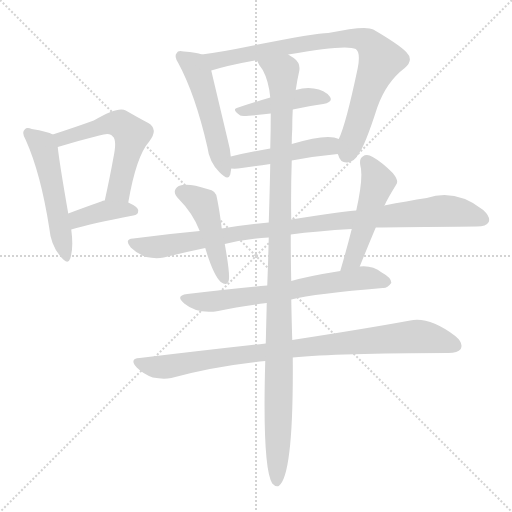
t = 0.00 s
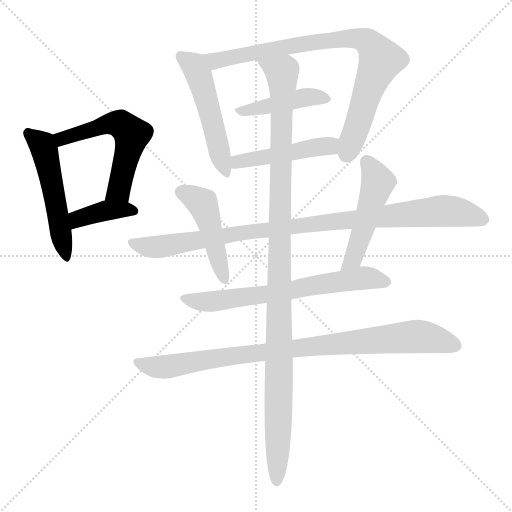
t = 2.00 s
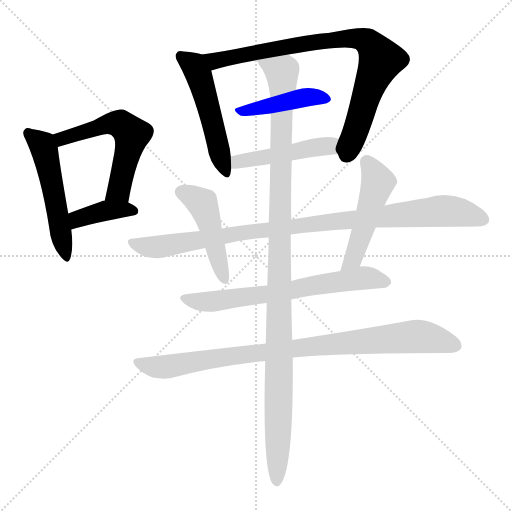
t = 4.01 s
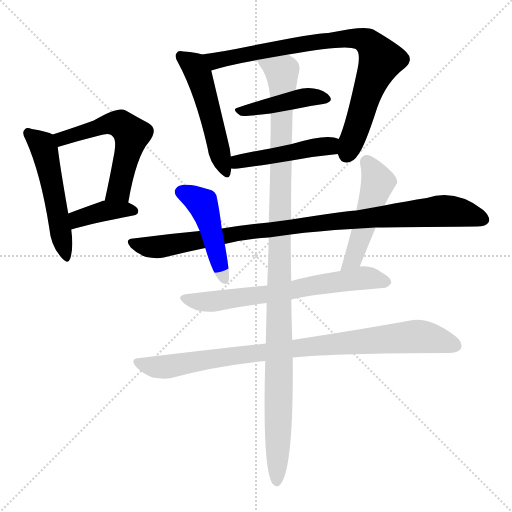
t = 6.01 s
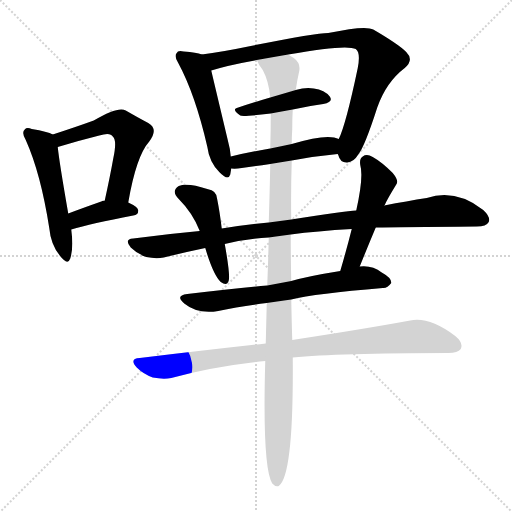
t = 8.01 s
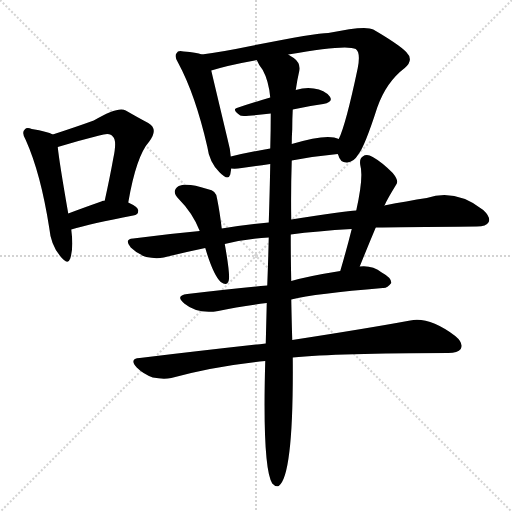
t = 10.01 s

The animated SVG that drew these frames (rendered in a browser with its animation timeline set to each time). Animation: 13 CSS @keyframes rules; one cycle of 10.01 s.

<svg version="1.1" viewBox="0 0 1024 1024" xmlns="http://www.w3.org/2000/svg">
  <g stroke="lightgray" stroke-dasharray="1,1" stroke-width="1" transform="scale(4, 4)">
    <line x1="0" y1="0" x2="256" y2="256"></line>
    <line x1="256" y1="0" x2="0" y2="256"></line>
    <line x1="128" y1="0" x2="128" y2="256"></line>
    <line x1="0" y1="128" x2="256" y2="128"></line>
  </g>
<g transform="scale(1, -1) translate(0, -900)">
   <style type="text/css">
    @keyframes keyframes0 {
      from {
       stroke: blue;
       stroke-dashoffset: 519;
       stroke-width: 128;
       }
       63% {
       animation-timing-function: step-end;
       stroke: blue;
       stroke-dashoffset: 0;
       stroke-width: 128;
       }
       to {
       stroke: black;
       stroke-width: 1024;
       }
       }
       #make-me-a-hanzi-animation-0 {
         animation: keyframes0 0.672363s both;
         animation-delay: 0.000000s;
         animation-timing-function: linear;
       }
    @keyframes keyframes1 {
      from {
       stroke: blue;
       stroke-dashoffset: 558;
       stroke-width: 128;
       }
       64% {
       animation-timing-function: step-end;
       stroke: blue;
       stroke-dashoffset: 0;
       stroke-width: 128;
       }
       to {
       stroke: black;
       stroke-width: 1024;
       }
       }
       #make-me-a-hanzi-animation-1 {
         animation: keyframes1 0.704102s both;
         animation-delay: 0.672363s;
         animation-timing-function: linear;
       }
    @keyframes keyframes2 {
      from {
       stroke: blue;
       stroke-dashoffset: 387;
       stroke-width: 128;
       }
       56% {
       animation-timing-function: step-end;
       stroke: blue;
       stroke-dashoffset: 0;
       stroke-width: 128;
       }
       to {
       stroke: black;
       stroke-width: 1024;
       }
       }
       #make-me-a-hanzi-animation-2 {
         animation: keyframes2 0.564941s both;
         animation-delay: 1.376465s;
         animation-timing-function: linear;
       }
    @keyframes keyframes3 {
      from {
       stroke: blue;
       stroke-dashoffset: 508;
       stroke-width: 128;
       }
       62% {
       animation-timing-function: step-end;
       stroke: blue;
       stroke-dashoffset: 0;
       stroke-width: 128;
       }
       to {
       stroke: black;
       stroke-width: 1024;
       }
       }
       #make-me-a-hanzi-animation-3 {
         animation: keyframes3 0.663411s both;
         animation-delay: 1.941406s;
         animation-timing-function: linear;
       }
    @keyframes keyframes4 {
      from {
       stroke: blue;
       stroke-dashoffset: 836;
       stroke-width: 128;
       }
       73% {
       animation-timing-function: step-end;
       stroke: blue;
       stroke-dashoffset: 0;
       stroke-width: 128;
       }
       to {
       stroke: black;
       stroke-width: 1024;
       }
       }
       #make-me-a-hanzi-animation-4 {
         animation: keyframes4 0.930339s both;
         animation-delay: 2.604818s;
         animation-timing-function: linear;
       }
    @keyframes keyframes5 {
      from {
       stroke: blue;
       stroke-dashoffset: 432;
       stroke-width: 128;
       }
       58% {
       animation-timing-function: step-end;
       stroke: blue;
       stroke-dashoffset: 0;
       stroke-width: 128;
       }
       to {
       stroke: black;
       stroke-width: 1024;
       }
       }
       #make-me-a-hanzi-animation-5 {
         animation: keyframes5 0.601562s both;
         animation-delay: 3.535156s;
         animation-timing-function: linear;
       }
    @keyframes keyframes6 {
      from {
       stroke: blue;
       stroke-dashoffset: 466;
       stroke-width: 128;
       }
       60% {
       animation-timing-function: step-end;
       stroke: blue;
       stroke-dashoffset: 0;
       stroke-width: 128;
       }
       to {
       stroke: black;
       stroke-width: 1024;
       }
       }
       #make-me-a-hanzi-animation-6 {
         animation: keyframes6 0.629232s both;
         animation-delay: 4.136719s;
         animation-timing-function: linear;
       }
    @keyframes keyframes7 {
      from {
       stroke: blue;
       stroke-dashoffset: 966;
       stroke-width: 128;
       }
       76% {
       animation-timing-function: step-end;
       stroke: blue;
       stroke-dashoffset: 0;
       stroke-width: 128;
       }
       to {
       stroke: black;
       stroke-width: 1024;
       }
       }
       #make-me-a-hanzi-animation-7 {
         animation: keyframes7 1.036133s both;
         animation-delay: 4.765951s;
         animation-timing-function: linear;
       }
    @keyframes keyframes8 {
      from {
       stroke: blue;
       stroke-dashoffset: 462;
       stroke-width: 128;
       }
       60% {
       animation-timing-function: step-end;
       stroke: blue;
       stroke-dashoffset: 0;
       stroke-width: 128;
       }
       to {
       stroke: black;
       stroke-width: 1024;
       }
       }
       #make-me-a-hanzi-animation-8 {
         animation: keyframes8 0.625977s both;
         animation-delay: 5.802083s;
         animation-timing-function: linear;
       }
    @keyframes keyframes9 {
      from {
       stroke: blue;
       stroke-dashoffset: 492;
       stroke-width: 128;
       }
       62% {
       animation-timing-function: step-end;
       stroke: blue;
       stroke-dashoffset: 0;
       stroke-width: 128;
       }
       to {
       stroke: black;
       stroke-width: 1024;
       }
       }
       #make-me-a-hanzi-animation-9 {
         animation: keyframes9 0.650391s both;
         animation-delay: 6.428060s;
         animation-timing-function: linear;
       }
    @keyframes keyframes10 {
      from {
       stroke: blue;
       stroke-dashoffset: 663;
       stroke-width: 128;
       }
       68% {
       animation-timing-function: step-end;
       stroke: blue;
       stroke-dashoffset: 0;
       stroke-width: 128;
       }
       to {
       stroke: black;
       stroke-width: 1024;
       }
       }
       #make-me-a-hanzi-animation-10 {
         animation: keyframes10 0.789551s both;
         animation-delay: 7.078451s;
         animation-timing-function: linear;
       }
    @keyframes keyframes11 {
      from {
       stroke: blue;
       stroke-dashoffset: 898;
       stroke-width: 128;
       }
       75% {
       animation-timing-function: step-end;
       stroke: blue;
       stroke-dashoffset: 0;
       stroke-width: 128;
       }
       to {
       stroke: black;
       stroke-width: 1024;
       }
       }
       #make-me-a-hanzi-animation-11 {
         animation: keyframes11 0.980794s both;
         animation-delay: 7.868001s;
         animation-timing-function: linear;
       }
    @keyframes keyframes12 {
      from {
       stroke: blue;
       stroke-dashoffset: 1121;
       stroke-width: 128;
       }
       78% {
       animation-timing-function: step-end;
       stroke: blue;
       stroke-dashoffset: 0;
       stroke-width: 128;
       }
       to {
       stroke: black;
       stroke-width: 1024;
       }
       }
       #make-me-a-hanzi-animation-12 {
         animation: keyframes12 1.162272s both;
         animation-delay: 8.848796s;
         animation-timing-function: linear;
       }
</style>
<path d="M 105.5 631.0 Q 95.5 637.0 63.5 642.0 Q 53.5 646.0 49.5 641.0 Q 42.5 635.0 51.5 620.0 Q 81.5 553.0 98.5 444.0 Q 101.5 411.0 119.5 389.0 Q 135.5 368.0 140.5 383.0 Q 147.5 404.0 142.5 441.0 L 136.5 473.0 Q 118.5 576.0 115.5 606.0 C 113.5 628.0 113.5 628.0 105.5 631.0 Z" fill="lightgray"></path> 
<path d="M 256.5 495.0 Q 272.5 588.0 298.5 617.0 Q 317.5 642.0 296.5 654.0 Q 277.5 664.0 251.5 679.0 Q 236.5 688.0 187.5 659.0 Q 154.5 647.0 105.5 631.0 C 76.5 622.0 86.5 597.0 115.5 606.0 Q 154.5 618.0 198.5 629.0 Q 220.5 636.0 225.5 627.0 Q 234.5 620.0 226.5 583.0 Q 219.5 544.0 209.5 499.0 C 203.5 470.0 251.5 465.0 256.5 495.0 Z" fill="lightgray"></path> 
<path d="M 142.5 441.0 Q 181.5 453.0 266.5 469.0 Q 276.5 470.0 276.5 479.0 Q 276.5 486.0 256.5 495.0 L 209.5 499.0 Q 205.5 499.0 202.5 497.0 Q 165.5 484.0 136.5 473.0 C 108.5 462.0 113.5 432.0 142.5 441.0 Z" fill="lightgray"></path> 
<path d="M 403.5 791.0 Q 393.5 795.0 367.5 797.0 Q 355.5 800.0 353.5 794.0 Q 347.5 788.0 356.5 774.0 Q 390.5 711.0 414.5 607.0 Q 418.5 576.0 438.5 556.0 Q 456.5 537.0 460.5 551.0 L 462.5 563.0 L 461.5 587.0 Q 460.5 602.0 455.5 620.0 Q 430.5 725.0 422.5 759.0 C 415.5 787.0 415.5 787.0 403.5 791.0 Z" fill="lightgray"></path> 
<path d="M 675.5 592.0 Q 675.5 591.0 676.5 590.0 Q 680.5 574.0 694.5 575.0 Q 707.5 576.0 716.5 591.0 Q 729.5 607.0 754.5 685.0 Q 772.5 736.0 809.5 764.0 Q 828.5 780.0 812.5 796.0 Q 796.5 812.0 746.5 841.0 Q 731.5 850.0 656.5 834.0 Q 631.5 834.0 501.5 808.0 Q 443.5 796.0 403.5 791.0 C 373.5 787.0 393.5 750.0 422.5 759.0 Q 452.5 769.0 513.5 780.0 L 576.5 791.0 Q 693.5 812.0 711.5 802.0 Q 721.5 795.0 715.5 764.0 Q 691.5 650.0 677.5 622.0 C 669.5 601.0 669.5 601.0 675.5 592.0 Z" fill="lightgray"></path> 
<path d="M 585.5 681.0 Q 616.5 688.0 646.5 692.0 Q 667.5 696.0 659.5 707.0 Q 649.5 720.0 627.5 723.0 Q 611.5 726.0 591.5 720.0 L 540.5 705.0 Q 506.5 695.0 476.5 685.0 Q 461.5 682.0 480.5 669.0 Q 484.5 666.0 541.5 673.0 L 585.5 681.0 Z" fill="lightgray"></path> 
<path d="M 583.5 579.0 Q 631.5 588.0 675.5 592.0 C 705.5 595.0 705.5 611.0 677.5 622.0 Q 655.5 634.0 583.5 612.0 L 540.5 603.0 Q 498.5 596.0 461.5 587.0 C 432.5 580.0 432.5 564.0 462.5 563.0 Q 471.5 562.0 483.5 564.0 Q 511.5 568.0 540.5 572.0 L 583.5 579.0 Z" fill="lightgray"></path> 
<path d="M 751.5 445.0 Q 796.5 446.0 953.5 447.0 Q 972.5 447.0 977.5 456.0 Q 981.5 466.0 966.5 480.0 Q 911.5 523.0 853.5 504.0 Q 814.5 498.0 768.5 489.0 L 712.5 479.0 Q 690.5 478.0 582.5 461.0 L 537.5 455.0 Q 491.5 451.0 443.5 443.0 L 399.5 438.0 Q 333.5 432.0 266.5 423.0 Q 247.5 422.0 261.5 405.0 Q 274.5 392.0 292.5 386.0 Q 311.5 382.0 327.5 385.0 Q 367.5 395.0 410.5 404.0 L 449.5 412.0 Q 491.5 422.0 537.5 425.0 L 581.5 431.0 Q 633.5 438.0 703.5 442.0 L 751.5 445.0 Z" fill="lightgray"></path> 
<path d="M 443.5 443.0 Q 439.5 476.0 434.5 501.0 Q 434.5 519.0 414.5 522.0 Q 375.5 535.0 357.5 528.0 Q 341.5 518.0 357.5 502.0 Q 385.5 474.0 399.5 438.0 L 410.5 404.0 Q 426.5 350.0 441.5 336.0 Q 454.5 327.0 457.5 339.0 Q 460.5 351.0 449.5 412.0 L 443.5 443.0 Z" fill="lightgray"></path> 
<path d="M 719.5 367.0 Q 735.5 407.0 751.5 445.0 L 768.5 489.0 Q 768.5 490.0 769.5 490.0 Q 773.5 500.0 792.5 531.0 Q 798.5 538.0 785.5 554.0 Q 763.5 576.0 745.5 586.0 Q 733.5 593.0 725.5 587.0 Q 718.5 583.0 720.5 570.0 Q 727.5 546.0 712.5 479.0 L 703.5 442.0 Q 693.5 402.0 680.5 358.0 C 672.5 329.0 708.5 339.0 719.5 367.0 Z" fill="lightgray"></path> 
<path d="M 582.5 301.0 Q 630.5 313.0 765.5 324.0 Q 774.5 323.0 782.5 334.0 Q 783.5 344.0 763.5 355.0 Q 744.5 370.0 719.5 367.0 L 680.5 358.0 Q 617.5 348.0 582.5 338.0 L 534.5 329.0 Q 471.5 323.0 374.5 312.0 Q 349.5 309.0 368.5 293.0 Q 395.5 271.0 436.5 278.0 Q 479.5 287.0 533.5 294.0 L 582.5 301.0 Z" fill="lightgray"></path> 
<path d="M 585.5 185.0 Q 675.5 194.0 896.5 194.0 Q 915.5 194.0 921.5 202.0 Q 927.5 214.0 910.5 228.0 Q 858.5 267.0 820.5 259.0 Q 733.5 243.0 584.5 220.0 L 531.5 213.0 Q 413.5 200.0 279.5 184.0 Q 257.5 183.0 273.5 165.0 Q 286.5 152.0 305.5 145.0 Q 326.5 141.0 342.5 144.0 Q 430.5 168.0 530.5 178.0 L 585.5 185.0 Z" fill="lightgray"></path> 
<path d="M 530.5 178.0 Q 524.5 -35.0 544.5 -67.0 Q 550.5 -74.0 557.5 -72.0 Q 587.5 -51.0 585.5 185.0 L 584.5 220.0 Q 583.5 251.0 582.5 301.0 L 582.5 338.0 Q 581.5 380.0 581.5 431.0 L 582.5 461.0 Q 581.5 516.0 583.5 579.0 L 583.5 612.0 Q 583.5 627.0 584.5 642.0 Q 584.5 664.0 585.5 681.0 L 591.5 720.0 Q 594.5 741.0 598.5 758.0 Q 601.5 774.0 587.5 784.0 Q 581.5 788.0 576.5 791.0 C 553.5 811.0 498.5 806.0 513.5 780.0 Q 517.5 770.0 525.5 760.0 Q 537.5 738.0 540.5 705.0 L 541.5 673.0 Q 541.5 640.0 540.5 603.0 L 540.5 572.0 Q 539.5 518.0 537.5 455.0 L 537.5 425.0 Q 536.5 380.0 534.5 329.0 L 533.5 294.0 Q 532.5 255.0 531.5 213.0 L 530.5 178.0 Z" fill="lightgray"></path> 
      <clipPath id="make-me-a-hanzi-clip-0">
      <path d="M 105.5 631.0 Q 95.5 637.0 63.5 642.0 Q 53.5 646.0 49.5 641.0 Q 42.5 635.0 51.5 620.0 Q 81.5 553.0 98.5 444.0 Q 101.5 411.0 119.5 389.0 Q 135.5 368.0 140.5 383.0 Q 147.5 404.0 142.5 441.0 L 136.5 473.0 Q 118.5 576.0 115.5 606.0 C 113.5 628.0 113.5 628.0 105.5 631.0 Z" fill="lightgray"></path>
      </clipPath>
      <path clip-path="url(#make-me-a-hanzi-clip-0)" d="M 57.5 634.0 L 84.5 610.0 L 91.5 590.0 L 130.5 388.0 " fill="none" id="make-me-a-hanzi-animation-0" stroke-dasharray="391 782" stroke-linecap="round"></path>

      <clipPath id="make-me-a-hanzi-clip-1">
      <path d="M 256.5 495.0 Q 272.5 588.0 298.5 617.0 Q 317.5 642.0 296.5 654.0 Q 277.5 664.0 251.5 679.0 Q 236.5 688.0 187.5 659.0 Q 154.5 647.0 105.5 631.0 C 76.5 622.0 86.5 597.0 115.5 606.0 Q 154.5 618.0 198.5 629.0 Q 220.5 636.0 225.5 627.0 Q 234.5 620.0 226.5 583.0 Q 219.5 544.0 209.5 499.0 C 203.5 470.0 251.5 465.0 256.5 495.0 Z" fill="lightgray"></path>
      </clipPath>
      <path clip-path="url(#make-me-a-hanzi-clip-1)" d="M 115.5 628.0 L 123.5 623.0 L 222.5 654.0 L 243.5 650.0 L 263.5 631.0 L 237.5 519.0 L 217.5 505.0 " fill="none" id="make-me-a-hanzi-animation-1" stroke-dasharray="430 860" stroke-linecap="round"></path>

      <clipPath id="make-me-a-hanzi-clip-2">
      <path d="M 142.5 441.0 Q 181.5 453.0 266.5 469.0 Q 276.5 470.0 276.5 479.0 Q 276.5 486.0 256.5 495.0 L 209.5 499.0 Q 205.5 499.0 202.5 497.0 Q 165.5 484.0 136.5 473.0 C 108.5 462.0 113.5 432.0 142.5 441.0 Z" fill="lightgray"></path>
      </clipPath>
      <path clip-path="url(#make-me-a-hanzi-clip-2)" d="M 146.5 447.0 L 160.5 464.0 L 201.5 477.0 L 267.5 478.0 " fill="none" id="make-me-a-hanzi-animation-2" stroke-dasharray="259 518" stroke-linecap="round"></path>

      <clipPath id="make-me-a-hanzi-clip-3">
      <path d="M 403.5 791.0 Q 393.5 795.0 367.5 797.0 Q 355.5 800.0 353.5 794.0 Q 347.5 788.0 356.5 774.0 Q 390.5 711.0 414.5 607.0 Q 418.5 576.0 438.5 556.0 Q 456.5 537.0 460.5 551.0 L 462.5 563.0 L 461.5 587.0 Q 460.5 602.0 455.5 620.0 Q 430.5 725.0 422.5 759.0 C 415.5 787.0 415.5 787.0 403.5 791.0 Z" fill="lightgray"></path>
      </clipPath>
      <path clip-path="url(#make-me-a-hanzi-clip-3)" d="M 362.5 787.0 L 387.5 768.0 L 397.5 749.0 L 450.5 557.0 " fill="none" id="make-me-a-hanzi-animation-3" stroke-dasharray="380 760" stroke-linecap="round"></path>

      <clipPath id="make-me-a-hanzi-clip-4">
      <path d="M 675.5 592.0 Q 675.5 591.0 676.5 590.0 Q 680.5 574.0 694.5 575.0 Q 707.5 576.0 716.5 591.0 Q 729.5 607.0 754.5 685.0 Q 772.5 736.0 809.5 764.0 Q 828.5 780.0 812.5 796.0 Q 796.5 812.0 746.5 841.0 Q 731.5 850.0 656.5 834.0 Q 631.5 834.0 501.5 808.0 Q 443.5 796.0 403.5 791.0 C 373.5 787.0 393.5 750.0 422.5 759.0 Q 452.5 769.0 513.5 780.0 L 576.5 791.0 Q 693.5 812.0 711.5 802.0 Q 721.5 795.0 715.5 764.0 Q 691.5 650.0 677.5 622.0 C 669.5 601.0 669.5 601.0 675.5 592.0 Z" fill="lightgray"></path>
      </clipPath>
      <path clip-path="url(#make-me-a-hanzi-clip-4)" d="M 409.5 788.0 L 429.5 778.0 L 670.5 823.0 L 710.5 824.0 L 734.5 817.0 L 761.5 780.0 L 692.5 591.0 " fill="none" id="make-me-a-hanzi-animation-4" stroke-dasharray="708 1416" stroke-linecap="round"></path>

      <clipPath id="make-me-a-hanzi-clip-5">
      <path d="M 585.5 681.0 Q 616.5 688.0 646.5 692.0 Q 667.5 696.0 659.5 707.0 Q 649.5 720.0 627.5 723.0 Q 611.5 726.0 591.5 720.0 L 540.5 705.0 Q 506.5 695.0 476.5 685.0 Q 461.5 682.0 480.5 669.0 Q 484.5 666.0 541.5 673.0 L 585.5 681.0 Z" fill="lightgray"></path>
      </clipPath>
      <path clip-path="url(#make-me-a-hanzi-clip-5)" d="M 477.5 677.0 L 611.5 706.0 L 650.5 702.0 " fill="none" id="make-me-a-hanzi-animation-5" stroke-dasharray="304 608" stroke-linecap="round"></path>

      <clipPath id="make-me-a-hanzi-clip-6">
      <path d="M 583.5 579.0 Q 631.5 588.0 675.5 592.0 C 705.5 595.0 705.5 611.0 677.5 622.0 Q 655.5 634.0 583.5 612.0 L 540.5 603.0 Q 498.5 596.0 461.5 587.0 C 432.5 580.0 432.5 564.0 462.5 563.0 Q 471.5 562.0 483.5 564.0 Q 511.5 568.0 540.5 572.0 L 583.5 579.0 Z" fill="lightgray"></path>
      </clipPath>
      <path clip-path="url(#make-me-a-hanzi-clip-6)" d="M 467.5 569.0 L 483.5 579.0 L 658.5 608.0 L 670.5 615.0 " fill="none" id="make-me-a-hanzi-animation-6" stroke-dasharray="338 676" stroke-linecap="round"></path>

      <clipPath id="make-me-a-hanzi-clip-7">
      <path d="M 751.5 445.0 Q 796.5 446.0 953.5 447.0 Q 972.5 447.0 977.5 456.0 Q 981.5 466.0 966.5 480.0 Q 911.5 523.0 853.5 504.0 Q 814.5 498.0 768.5 489.0 L 712.5 479.0 Q 690.5 478.0 582.5 461.0 L 537.5 455.0 Q 491.5 451.0 443.5 443.0 L 399.5 438.0 Q 333.5 432.0 266.5 423.0 Q 247.5 422.0 261.5 405.0 Q 274.5 392.0 292.5 386.0 Q 311.5 382.0 327.5 385.0 Q 367.5 395.0 410.5 404.0 L 449.5 412.0 Q 491.5 422.0 537.5 425.0 L 581.5 431.0 Q 633.5 438.0 703.5 442.0 L 751.5 445.0 Z" fill="lightgray"></path>
      </clipPath>
      <path clip-path="url(#make-me-a-hanzi-clip-7)" d="M 264.5 414.0 L 311.5 406.0 L 595.5 450.0 L 868.5 477.0 L 909.5 477.0 L 966.5 461.0 " fill="none" id="make-me-a-hanzi-animation-7" stroke-dasharray="838 1676" stroke-linecap="round"></path>

      <clipPath id="make-me-a-hanzi-clip-8">
      <path d="M 443.5 443.0 Q 439.5 476.0 434.5 501.0 Q 434.5 519.0 414.5 522.0 Q 375.5 535.0 357.5 528.0 Q 341.5 518.0 357.5 502.0 Q 385.5 474.0 399.5 438.0 L 410.5 404.0 Q 426.5 350.0 441.5 336.0 Q 454.5 327.0 457.5 339.0 Q 460.5 351.0 449.5 412.0 L 443.5 443.0 Z" fill="lightgray"></path>
      </clipPath>
      <path clip-path="url(#make-me-a-hanzi-clip-8)" d="M 363.5 515.0 L 404.5 493.0 L 448.5 340.0 " fill="none" id="make-me-a-hanzi-animation-8" stroke-dasharray="334 668" stroke-linecap="round"></path>

      <clipPath id="make-me-a-hanzi-clip-9">
      <path d="M 719.5 367.0 Q 735.5 407.0 751.5 445.0 L 768.5 489.0 Q 768.5 490.0 769.5 490.0 Q 773.5 500.0 792.5 531.0 Q 798.5 538.0 785.5 554.0 Q 763.5 576.0 745.5 586.0 Q 733.5 593.0 725.5 587.0 Q 718.5 583.0 720.5 570.0 Q 727.5 546.0 712.5 479.0 L 703.5 442.0 Q 693.5 402.0 680.5 358.0 C 672.5 329.0 708.5 339.0 719.5 367.0 Z" fill="lightgray"></path>
      </clipPath>
      <path clip-path="url(#make-me-a-hanzi-clip-9)" d="M 733.5 576.0 L 756.5 536.0 L 706.5 382.0 L 685.5 364.0 " fill="none" id="make-me-a-hanzi-animation-9" stroke-dasharray="364 728" stroke-linecap="round"></path>

      <clipPath id="make-me-a-hanzi-clip-10">
      <path d="M 582.5 301.0 Q 630.5 313.0 765.5 324.0 Q 774.5 323.0 782.5 334.0 Q 783.5 344.0 763.5 355.0 Q 744.5 370.0 719.5 367.0 L 680.5 358.0 Q 617.5 348.0 582.5 338.0 L 534.5 329.0 Q 471.5 323.0 374.5 312.0 Q 349.5 309.0 368.5 293.0 Q 395.5 271.0 436.5 278.0 Q 479.5 287.0 533.5 294.0 L 582.5 301.0 Z" fill="lightgray"></path>
      </clipPath>
      <path clip-path="url(#make-me-a-hanzi-clip-10)" d="M 370.5 303.0 L 426.5 297.0 L 727.5 344.0 L 772.5 336.0 " fill="none" id="make-me-a-hanzi-animation-10" stroke-dasharray="535 1070" stroke-linecap="round"></path>

      <clipPath id="make-me-a-hanzi-clip-11">
      <path d="M 585.5 185.0 Q 675.5 194.0 896.5 194.0 Q 915.5 194.0 921.5 202.0 Q 927.5 214.0 910.5 228.0 Q 858.5 267.0 820.5 259.0 Q 733.5 243.0 584.5 220.0 L 531.5 213.0 Q 413.5 200.0 279.5 184.0 Q 257.5 183.0 273.5 165.0 Q 286.5 152.0 305.5 145.0 Q 326.5 141.0 342.5 144.0 Q 430.5 168.0 530.5 178.0 L 585.5 185.0 Z" fill="lightgray"></path>
      </clipPath>
      <path clip-path="url(#make-me-a-hanzi-clip-11)" d="M 276.5 175.0 L 315.5 165.0 L 596.5 205.0 L 830.5 227.0 L 872.5 222.0 L 910.5 208.0 " fill="none" id="make-me-a-hanzi-animation-11" stroke-dasharray="770 1540" stroke-linecap="round"></path>

      <clipPath id="make-me-a-hanzi-clip-12">
      <path d="M 530.5 178.0 Q 524.5 -35.0 544.5 -67.0 Q 550.5 -74.0 557.5 -72.0 Q 587.5 -51.0 585.5 185.0 L 584.5 220.0 Q 583.5 251.0 582.5 301.0 L 582.5 338.0 Q 581.5 380.0 581.5 431.0 L 582.5 461.0 Q 581.5 516.0 583.5 579.0 L 583.5 612.0 Q 583.5 627.0 584.5 642.0 Q 584.5 664.0 585.5 681.0 L 591.5 720.0 Q 594.5 741.0 598.5 758.0 Q 601.5 774.0 587.5 784.0 Q 581.5 788.0 576.5 791.0 C 553.5 811.0 498.5 806.0 513.5 780.0 Q 517.5 770.0 525.5 760.0 Q 537.5 738.0 540.5 705.0 L 541.5 673.0 Q 541.5 640.0 540.5 603.0 L 540.5 572.0 Q 539.5 518.0 537.5 455.0 L 537.5 425.0 Q 536.5 380.0 534.5 329.0 L 533.5 294.0 Q 532.5 255.0 531.5 213.0 L 530.5 178.0 Z" fill="lightgray"></path>
      </clipPath>
      <path clip-path="url(#make-me-a-hanzi-clip-12)" d="M 521.5 778.0 L 557.5 759.0 L 565.5 731.0 L 553.5 -64.0 " fill="none" id="make-me-a-hanzi-animation-12" stroke-dasharray="993 1986" stroke-linecap="round"></path>

</g>
</svg>
